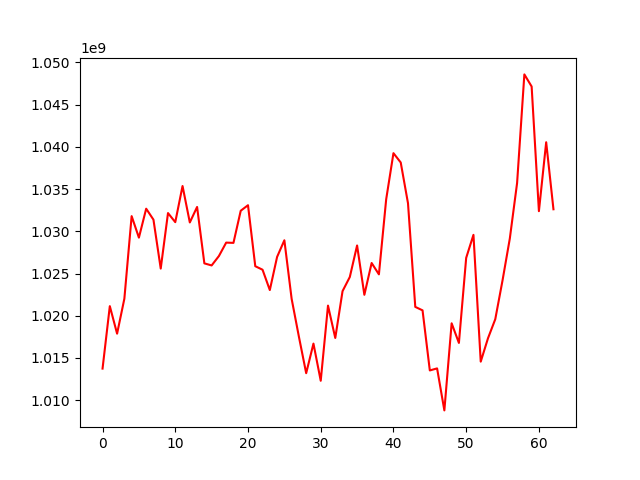

Values plotted in this chart, from the file beside it:
, 0
0, 1013741920
1, 1021137817
2, 1017876887
3, 1022017351
4, 1031794731
5, 1029247335
6, 1032674518
7, 1031374048
8, 1025584677
9, 1032155980
10, 1031079714
11, 1035360403
12, 1031045749
13, 1032879861
14, 1026201336
15, 1025955950
16, 1027069612
17, 1028658541
18, 1028627255
19, 1032432144
20, 1033086145
21, 1025865169
22, 1025447837
23, 1023041907
24, 1026964220
25, 1028935641
26, 1022003109
27, 1017514720
28, 1013197575
29, 1016702486
30, 1012302322
31, 1021199201
32, 1017367776
33, 1022910067
34, 1024589431
35, 1028321484
36, 1022476657
37, 1026243919
38, 1024899823
39, 1033784690
40, 1039248933
41, 1038145005
42, 1033314681
43, 1021048685
44, 1020637792
45, 1013523756
46, 1013766320
47, 1008792695
48, 1019106250
49, 1016779775
50, 1026851348
51, 1029578868
52, 1014563962
53, 1017336559
54, 1019590145
55, 1024193377
56, 1029140916
57, 1035711144
58, 1048574784
59, 1047141047
... 3 more rows
